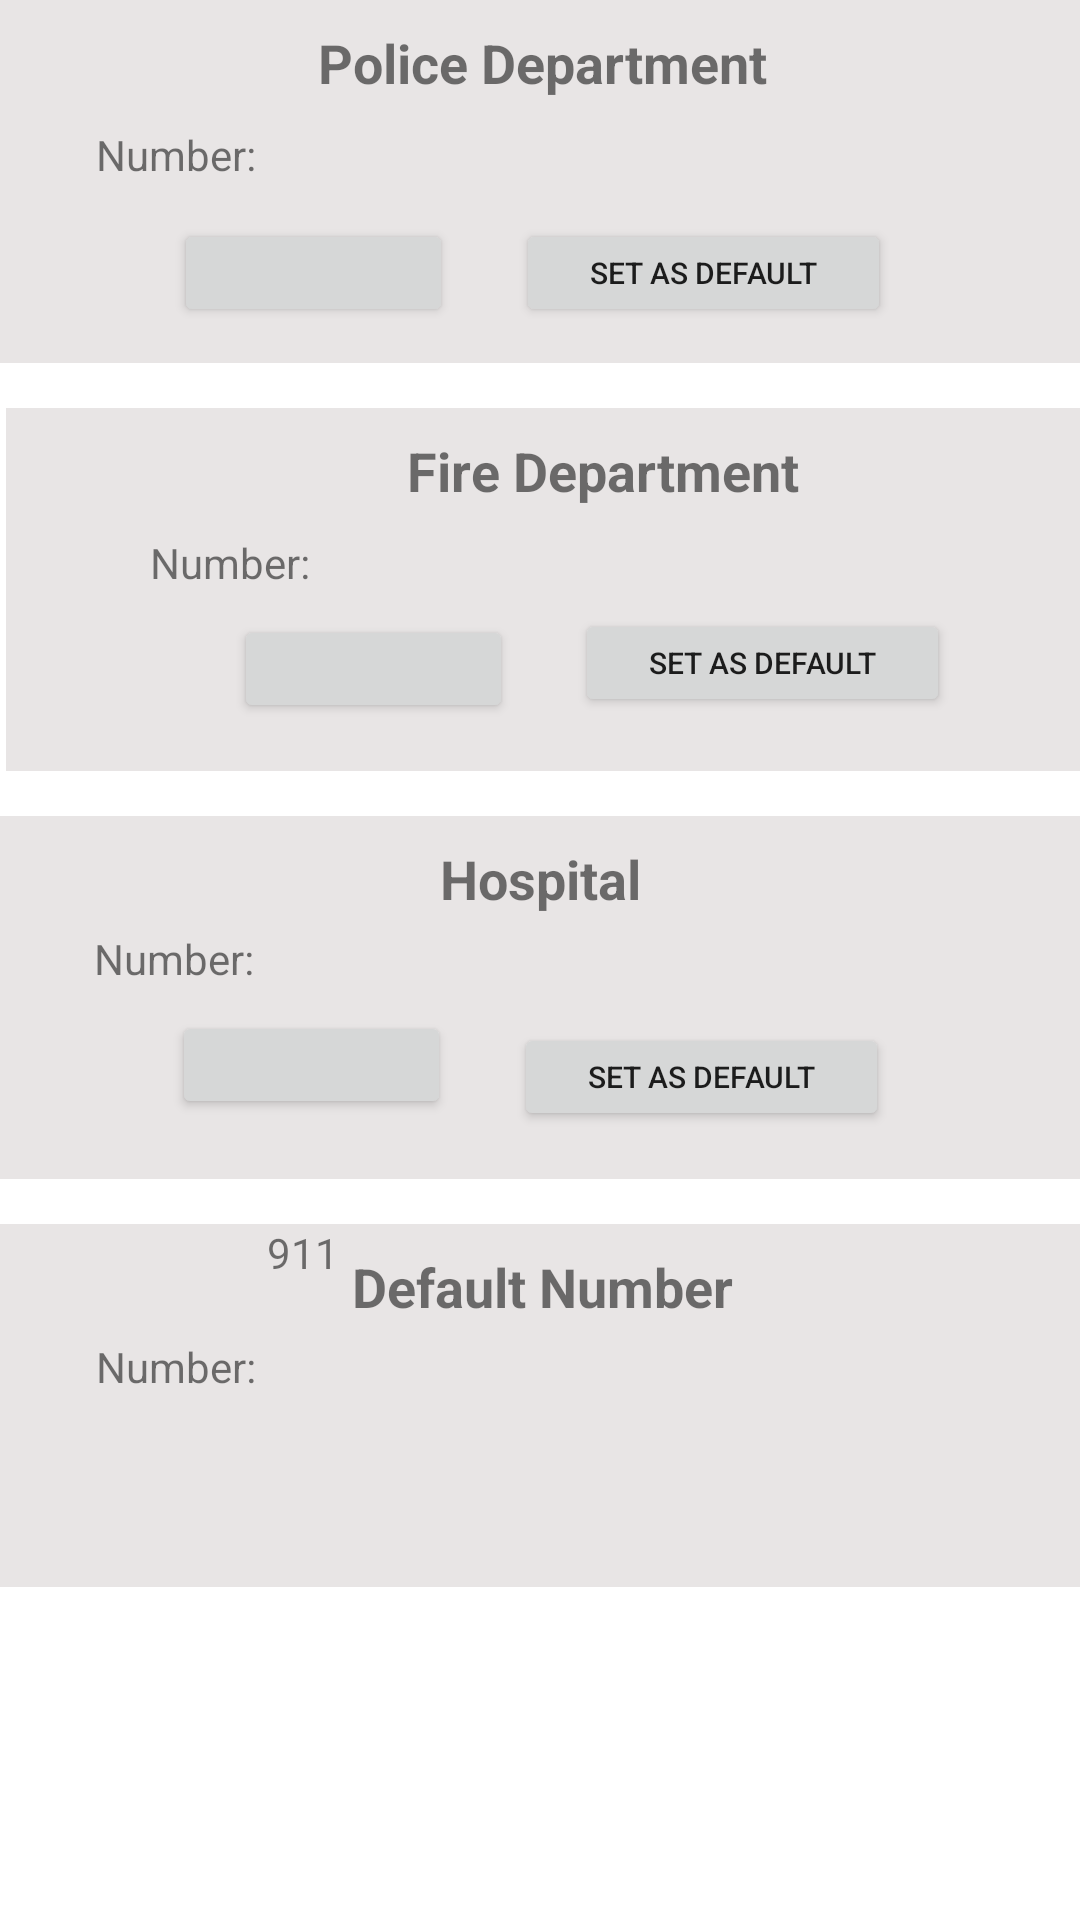

Layout XML and referenced resources for this Android screen:
<!-- AndroidManifest.xml: application theme Theme.Ragasa_Ramos_MP -->
<!-- res/layout/activity_emergency_services_settings.xml -->
<?xml version="1.0" encoding="utf-8"?>
<androidx.constraintlayout.widget.ConstraintLayout xmlns:android="http://schemas.android.com/apk/res/android"
    xmlns:app="http://schemas.android.com/apk/res-auto"
    xmlns:tools="http://schemas.android.com/tools"
    android:layout_width="match_parent"
    android:layout_height="match_parent"
    android:layout_margin="5dp">


    <androidx.constraintlayout.widget.ConstraintLayout
        android:id="@+id/cl_Hospital"
        android:layout_width="397dp"
        android:layout_height="121dp"
        android:layout_marginStart="2dp"
        android:layout_marginTop="15dp"
        android:layout_marginEnd="3dp"
        android:background="#E8E5E5"
        app:layout_constraintEnd_toEndOf="parent"
        app:layout_constraintStart_toStartOf="parent"
        app:layout_constraintTop_toBottomOf="@+id/cl_Fire">

        <TextView
            android:id="@+id/tv2"
            android:layout_width="298dp"
            android:layout_height="26dp"
            android:layout_marginTop="8dp"
            android:gravity="center"
            android:text="Hospital"
            android:textSize="18sp"
            android:textStyle="bold"
            app:layout_constraintEnd_toEndOf="parent"
            app:layout_constraintStart_toStartOf="parent"
            app:layout_constraintTop_toTopOf="parent" />

        <TextView
            android:id="@+id/textView2"
            android:layout_width="wrap_content"
            android:layout_height="wrap_content"
            android:layout_marginStart="50dp"
            android:layout_marginTop="4dp"
            android:text="Number:"
            android:textSize="14sp"
            app:layout_constraintStart_toStartOf="parent"
            app:layout_constraintTop_toBottomOf="@+id/tv2" />

        <TextView
            android:id="@+id/tv_HospitalNum"
            android:layout_width="266dp"
            android:layout_height="21dp"
            android:layout_marginTop="4dp"
            android:layout_marginEnd="27dp"
            app:layout_constraintEnd_toEndOf="parent"
            app:layout_constraintTop_toBottomOf="@+id/tv2" />

        <Button
            android:id="@+id/btn_HospitalAction"
            android:layout_width="93dp"
            android:layout_height="36dp"
            android:layout_marginStart="76dp"
            android:layout_marginTop="6dp"
            android:textSize="10sp"
            app:layout_constraintStart_toStartOf="parent"
            app:layout_constraintTop_toBottomOf="@+id/tv_HospitalNum" />

        <Button
            android:id="@+id/btn_HospitalDefault"
            android:layout_width="125dp"
            android:layout_height="36dp"
            android:layout_marginTop="10dp"
            android:layout_marginEnd="82dp"
            android:text="Set as Default"
            android:textSize="10sp"
            app:layout_constraintEnd_toEndOf="parent"
            app:layout_constraintTop_toBottomOf="@+id/tv_HospitalNum" />
    </androidx.constraintlayout.widget.ConstraintLayout>

    <androidx.constraintlayout.widget.ConstraintLayout
        android:id="@+id/cl_Police"
        android:layout_width="397dp"
        android:layout_height="121dp"
        android:background="#E8E5E5"
        app:layout_constraintEnd_toEndOf="parent"
        app:layout_constraintStart_toStartOf="parent"
        app:layout_constraintTop_toTopOf="parent">

        <TextView
            android:id="@+id/tv1"
            android:layout_width="298dp"
            android:layout_height="26dp"
            android:layout_marginTop="8dp"
            android:gravity="center"
            android:text="Police Department"
            android:textSize="18sp"
            android:textStyle="bold"
            app:layout_constraintEnd_toEndOf="parent"
            app:layout_constraintStart_toStartOf="parent"
            app:layout_constraintTop_toTopOf="parent" />

        <TextView
            android:id="@+id/textView1"
            android:layout_width="wrap_content"
            android:layout_height="wrap_content"
            android:layout_marginStart="50dp"
            android:layout_marginTop="8dp"
            android:text="Number:"
            android:textSize="14sp"
            app:layout_constraintStart_toStartOf="parent"
            app:layout_constraintTop_toBottomOf="@+id/tv1" />

        <TextView
            android:id="@+id/tv_policeNum"
            android:layout_width="266dp"
            android:layout_height="21dp"
            android:layout_marginTop="8dp"
            android:layout_marginEnd="27dp"
            app:layout_constraintEnd_toEndOf="parent"
            app:layout_constraintTop_toBottomOf="@+id/tv1" />

        <Button
            android:id="@+id/btn_FireAction"
            android:layout_width="93dp"
            android:layout_height="36dp"
            android:layout_marginStart="76dp"
            android:layout_marginTop="12dp"
            android:textSize="10sp"
            app:layout_constraintStart_toStartOf="parent"
            app:layout_constraintTop_toBottomOf="@+id/textView1" />

        <Button
            android:id="@+id/btn_FireDefault"
            android:layout_width="125dp"
            android:layout_height="36dp"
            android:layout_marginTop="10dp"
            android:layout_marginEnd="82dp"
            android:text="Set as Default"
            android:textSize="10sp"
            app:layout_constraintEnd_toEndOf="parent"
            app:layout_constraintTop_toBottomOf="@+id/tv_policeNum" />
    </androidx.constraintlayout.widget.ConstraintLayout>

    <androidx.constraintlayout.widget.ConstraintLayout
        android:id="@+id/cl_Default"
        android:layout_width="397dp"
        android:layout_height="121dp"
        android:layout_marginTop="15dp"
        android:background="#E8E5E5"
        app:layout_constraintEnd_toEndOf="parent"
        app:layout_constraintStart_toStartOf="parent"
        app:layout_constraintTop_toBottomOf="@+id/cl_Hospital">

        <TextView
            android:id="@+id/tv3"
            android:layout_width="298dp"
            android:layout_height="26dp"
            android:layout_marginTop="8dp"
            android:gravity="center"
            android:text="Default Number"
            android:textSize="18sp"
            android:textStyle="bold"
            app:layout_constraintEnd_toEndOf="parent"
            app:layout_constraintStart_toStartOf="parent"
            app:layout_constraintTop_toTopOf="parent" />

        <TextView
            android:id="@+id/textView3"
            android:layout_width="wrap_content"
            android:layout_height="wrap_content"
            android:layout_marginStart="50dp"
            android:layout_marginTop="4dp"
            android:text="Number:"
            android:textSize="14sp"
            app:layout_constraintStart_toStartOf="parent"
            app:layout_constraintTop_toBottomOf="@+id/tv3" />

        <TextView
            android:id="@+id/tv_DefaultNum"
            android:layout_width="266dp"
            android:layout_height="21dp"
            android:layout_marginEnd="24dp"
            android:text="911"
            app:layout_constraintEnd_toEndOf="parent"
            tools:layout_editor_absoluteY="38dp" />


    </androidx.constraintlayout.widget.ConstraintLayout>

    <androidx.constraintlayout.widget.ConstraintLayout
        android:id="@+id/cl_Fire"
        android:layout_width="397dp"
        android:layout_height="121dp"
        android:layout_marginStart="2dp"
        android:layout_marginTop="15dp"
        android:layout_marginEnd="3dp"
        android:background="#E8E5E5"
        app:layout_constraintEnd_toEndOf="parent"
        app:layout_constraintHorizontal_bias="0.0"
        app:layout_constraintStart_toStartOf="parent"
        app:layout_constraintTop_toBottomOf="@+id/cl_Police">

        <TextView
            android:id="@+id/tv"
            android:layout_width="298dp"
            android:layout_height="26dp"
            android:layout_marginTop="8dp"
            android:gravity="center"
            android:text="Fire Department"
            android:textSize="18sp"
            android:textStyle="bold"
            app:layout_constraintEnd_toEndOf="parent"
            app:layout_constraintStart_toStartOf="parent"
            app:layout_constraintTop_toTopOf="parent" />

        <TextView
            android:id="@+id/textView6"
            android:layout_width="wrap_content"
            android:layout_height="wrap_content"
            android:layout_marginStart="48dp"
            android:layout_marginTop="8dp"
            android:text="Number:"
            android:textSize="14sp"
            app:layout_constraintStart_toStartOf="parent"
            app:layout_constraintTop_toBottomOf="@+id/tv" />

        <TextView
            android:id="@+id/tv_fireNum"
            android:layout_width="266dp"
            android:layout_height="21dp"
            android:layout_marginTop="8dp"
            app:layout_constraintEnd_toEndOf="parent"
            app:layout_constraintHorizontal_bias="0.0"
            app:layout_constraintStart_toEndOf="@+id/textView6"
            app:layout_constraintTop_toBottomOf="@+id/tv" />

        <Button
            android:id="@+id/btn_PoliceAction"
            android:layout_width="93dp"
            android:layout_height="36dp"
            android:layout_marginStart="76dp"
            android:layout_marginTop="6dp"
            android:textSize="10sp"
            app:layout_constraintStart_toStartOf="parent"
            app:layout_constraintTop_toBottomOf="@+id/tv_fireNum" />

        <Button
            android:id="@+id/btn_Policedefault"
            android:layout_width="125dp"
            android:layout_height="36dp"
            android:layout_marginTop="4dp"
            android:layout_marginEnd="60dp"
            android:text="Set as Default"
            android:textSize="10sp"
            app:layout_constraintEnd_toEndOf="parent"
            app:layout_constraintHorizontal_bias="0.481"
            app:layout_constraintStart_toEndOf="@+id/btn_PoliceAction"
            app:layout_constraintTop_toBottomOf="@+id/tv_fireNum" />
    </androidx.constraintlayout.widget.ConstraintLayout>

</androidx.constraintlayout.widget.ConstraintLayout>
<!-- resources referenced by this layout -->
<resources>
  <style name="Theme.Ragasa_Ramos_MP" parent="Theme.MaterialComponents.DayNight.DarkActionBar">
          
          <item name="colorPrimary">@color/purple_500</item>
          <item name="colorPrimaryVariant">@color/purple_700</item>
          <item name="colorOnPrimary">@color/white</item>
          
          <item name="colorSecondary">@color/teal_200</item>
          <item name="colorSecondaryVariant">@color/teal_700</item>
          <item name="colorOnSecondary">@color/black</item>
          
          <item name="android:statusBarColor" tools:targetApi="l">?attr/colorPrimaryVariant</item>
          
      </style>
  <color name="purple_500">#FF6200EE</color>
  <color name="purple_700">#FF3700B3</color>
  <color name="white">#FFFFFFFF</color>
  <color name="teal_200">#FF03DAC5</color>
  <color name="teal_700">#FF018786</color>
  <color name="black">#FF000000</color>
</resources>
